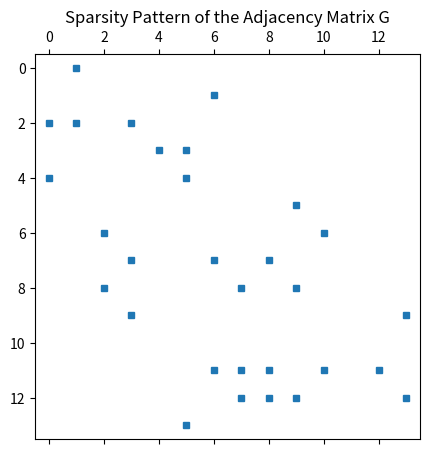
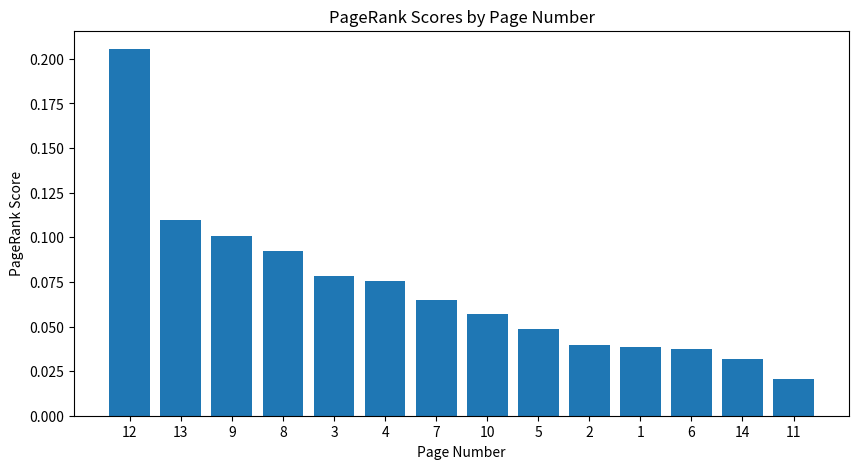

Here is the Python script that generated these plots, in order: (Note: this script raises an exception after producing the figures.)
import numpy as np
import matplotlib.pyplot as plt
from scipy.sparse import csr_matrix
import scipy.io

def PageRank(G, alpha):
    R = G.shape[0]  # Number of rows (pages)
    e = np.ones(R)

    
    # Initialize d vector for dangling nodes
    d = np.zeros(R)
    d[np.sum(G, axis=0) == 0] = 1
    
    # Initialize P matrix with transition probabilities
    P = np.zeros((R, R))
    
    degree = np.sum(G, axis=0)
    non_zero_degree = degree != 0
    P[:, non_zero_degree] = G[:, non_zero_degree] / degree[non_zero_degree]
    
    Q = P + (1/R) * e*d  # Form Q matrix
    
    M = alpha*Q + (1-alpha)*(1/R)*e*e
        
    # Initialize pagerank vector with equal probability for each page
    p = np.ones(R) / R
    
    # Initialize iteration counter and error measure
    it = 0
    conver = 1
    
    # PageRank iteration
    while conver > 1e-8:
        new_p = M @ p  # Matrix multiplication
        conver = np.linalg.norm(new_p - p, 1)  
        p = new_p
        it += 1
    
    return p, it

# Example
G = np.array([
    [0, 1, 0, 0, 0, 0, 0, 0, 0, 0, 0, 0, 0, 0],  # Page 1
    [0, 0, 0, 0, 0, 0, 1, 0, 0, 0, 0, 0, 0, 0],  # Page 2
    [1, 1, 0, 1, 0, 0, 0, 0, 0, 0, 0, 0, 0, 0],  # Page 3
    [0, 0, 0, 0, 1, 1, 0, 0, 0, 0, 0, 0, 0, 0],  # Page 4
    [1, 0, 0, 0, 0, 1, 0, 0, 0, 0, 0, 0, 0, 0],  # Page 5
    [0, 0, 0, 0, 0, 0, 0, 0, 0, 1, 0, 0, 0, 0],  # Page 6
    [0, 0, 1, 0, 0, 0, 0, 0, 0, 0, 1, 0, 0, 0],  # Page 7
    [0, 0, 0, 1, 0, 0, 1, 0, 1, 0, 0, 0, 0, 0],  # Page 8
    [0, 0, 1, 0, 0, 0, 0, 1, 0, 1, 0, 0, 0, 0],  # Page 9
    [0, 0, 0, 1, 0, 0, 0, 0, 0, 0, 0, 0, 0, 1],  # Page 10
    [0, 0, 0, 0, 0, 0, 0, 0, 0, 0, 0, 0, 0, 0],  # Page 11
    [0, 0, 0, 0, 0, 0, 1, 1, 1, 0, 1, 0, 1, 0],  # Page 12
    [0, 0, 0, 0, 0, 0, 0, 1, 1, 1, 0, 0, 0, 1],  # Page 13
    [0, 0, 0, 0, 0, 1, 0, 0, 0, 0, 0, 0, 0, 0]   # Page 14
])

alpha = 0.9
p, it = PageRank(G, alpha)

print("PageRank Scores:", p)
print("Iterations:", it)

plt.figure(figsize=(10, 5))
plt.spy(G, precision=0.01, markersize=5)
plt.title('Sparsity Pattern of the Adjacency Matrix G')
plt.show()

sorted_indices = np.argsort(p)[::-1]  
sorted_scores = p[sorted_indices]     

plt.figure(figsize=(10, 5))
plt.bar(range(1, len(p) + 1), sorted_scores, tick_label=sorted_indices + 1)
plt.xlabel('Page Number')
plt.ylabel('PageRank Score')
plt.title('PageRank Scores by Page Number')
plt.show()

print("Pages in descending order of importance:", sorted_indices + 1)

# Making the matrix sparse
def PageRankSparse(Gcsr, alpha):
    R = Gcsr.shape[0]
    e = np.ones(R)
    p = e / R
    
    # Calculate the dangling nodes' contribution
    d = np.zeros(R)
    d[Gcsr.sum(axis=0).A1 == 0] = 1

    # Create a sparse P matrix
    P = np.zeros((R, R))
    degree = Gcsr.sum(axis=0).A1
    non_zero_degree = degree != 0
    P[:, non_zero_degree] = Gcsr[:, non_zero_degree] / degree[non_zero_degree]


    tol=1e-8
    converted = False
    while not converted:
        p_old = p.copy()
        p = alpha * P.dot(p) + (1 - alpha) * e / R + alpha*d.dot(p)/R        
        if np.linalg.norm(p - p_old) < tol:
            print("Converged after", it, "iterations.")
            converted = True
    return p, it

# Load the data
data = scipy.io.loadmat('Example_Websites.mat')
Gcsr = data['G']
Gcsr = Gcsr.transpose()  # data uses the reverse adjacency matrix convention.
U = data['U']

# Apply the PageRank algorithm
alpha = 0.9
p, it = PageRankSparse(Gcsr, alpha)

# Print the top 20 URLs
top_20_indices = np.argsort(p)[-20:][::-1]
for i in top_20_indices:
    print(U[i])